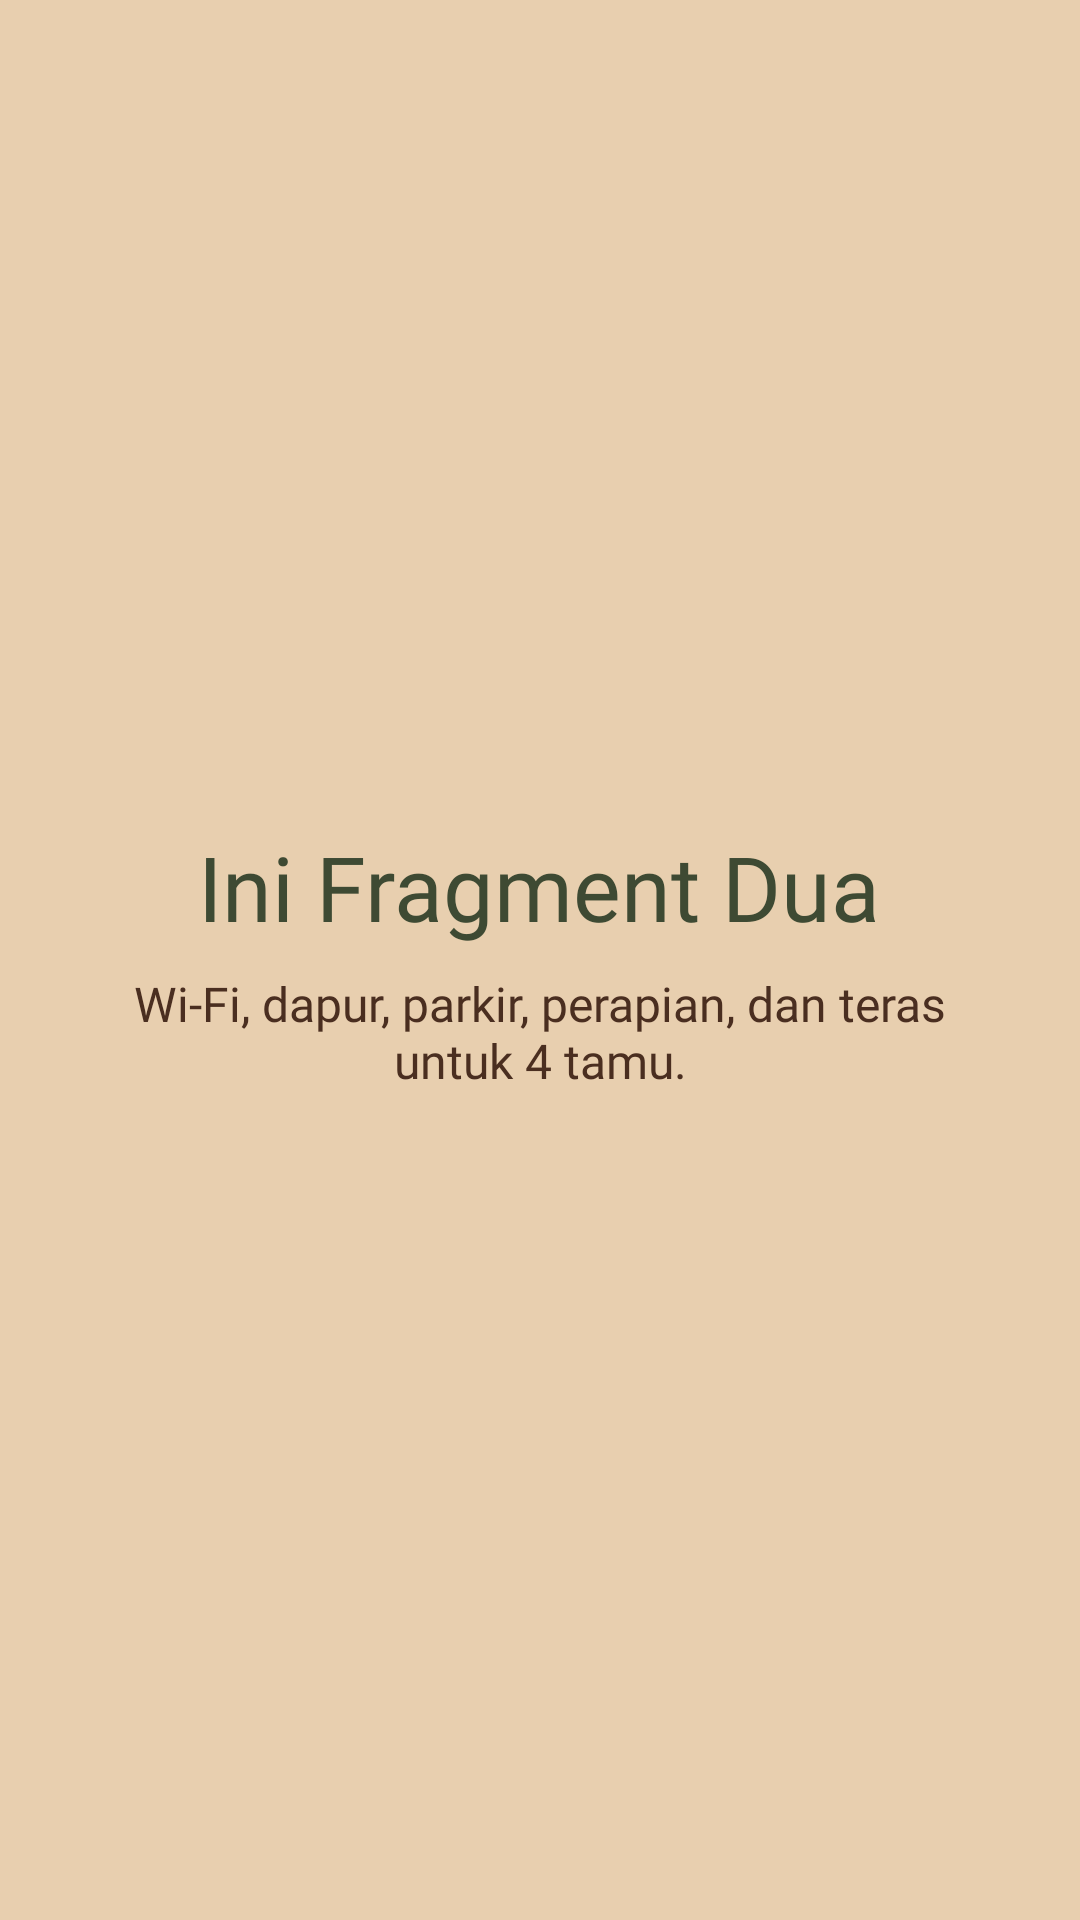

Write the Android layout XML for this screen, with the resource values it uses.
<!-- AndroidManifest.xml: application theme Theme.Project_Siti -->
<!-- res/layout/fragment_dua.xml -->
<?xml version="1.0" encoding="utf-8"?>
<FrameLayout xmlns:android="http://schemas.android.com/apk/res/android"
    xmlns:tools="http://schemas.android.com/tools"
    android:layout_width="match_parent"
    android:layout_height="match_parent"
    android:background="@color/sand"
    tools:context=".Home.Pertemuan6.DuaFragment">

    <LinearLayout
        android:layout_width="match_parent"
        android:layout_height="match_parent"
        android:gravity="center"
        android:orientation="vertical"
        android:padding="32dp">

        <TextView
            android:layout_width="wrap_content"
            android:layout_height="wrap_content"
            android:fontFamily="@font/nunito_extrabold"
            android:text="Ini Fragment Dua"
            android:textColor="@color/pine_needle"
            android:textSize="30sp" />

        <TextView
            android:layout_width="wrap_content"
            android:layout_height="wrap_content"
            android:layout_marginTop="8dp"
            android:fontFamily="@font/dmsans_regular"
            android:gravity="center"
            android:text="Wi-Fi, dapur, parkir, perapian, dan teras untuk 4 tamu."
            android:textColor="@color/bark_brown"
            android:textSize="16sp" />
    </LinearLayout>
</FrameLayout>
<!-- resources referenced by this layout -->
<resources>
  <color name="bark_brown">#4A2E20</color>
  <color name="pine_needle">#3E4A33</color>
  <color name="sand">#E8CFAF</color>
  <style name="Theme.Project_Siti" parent="Base.Theme.Project_Siti" />
  <style name="Base.Theme.Project_Siti" parent="Theme.Material3.DayNight.NoActionBar">
          
          <item name="colorPrimary">@color/cone_brown</item>
          <item name="colorOnPrimary">@color/white</item>
      </style>
  <color name="cone_brown">#8A5A3A</color>
  <color name="white">#FFFFFFFF</color>
</resources>
